Run: headless pygame with SDL's dummy video driver; simulated clock (each Clock.tick advances the game by its frame time, no real sleeping); random seed 0; keys injected as events and as key.get_pressed() state; no mouse input.
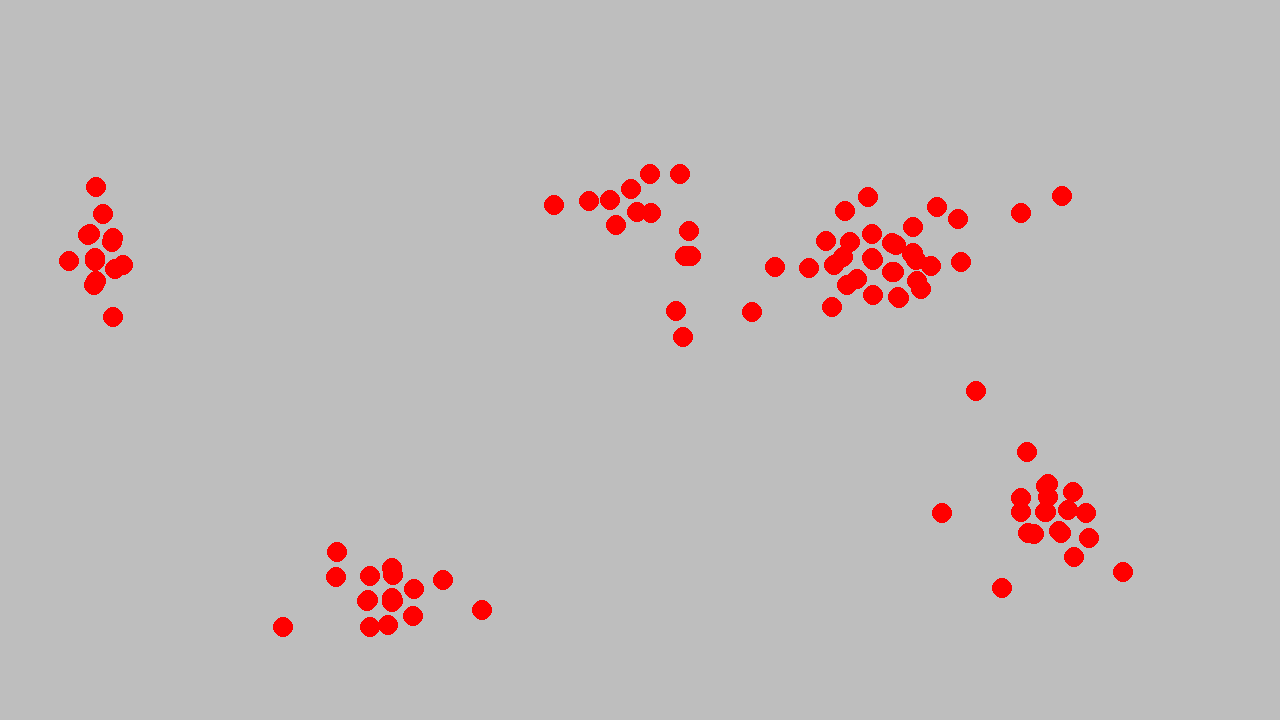
Frame 1 of 4 · flips 1–60 · no input
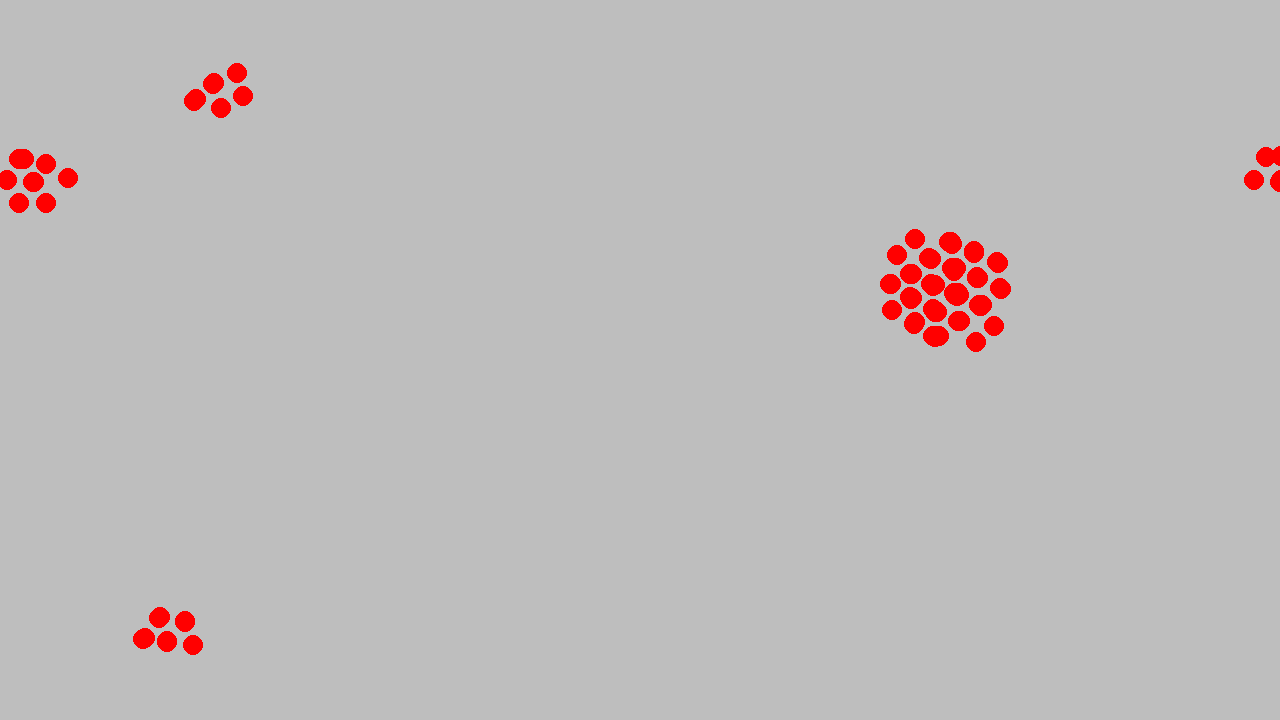
Frame 2 of 4 · flips 61–180 · tapped SPACE, RETURN · held RIGHT (→), D
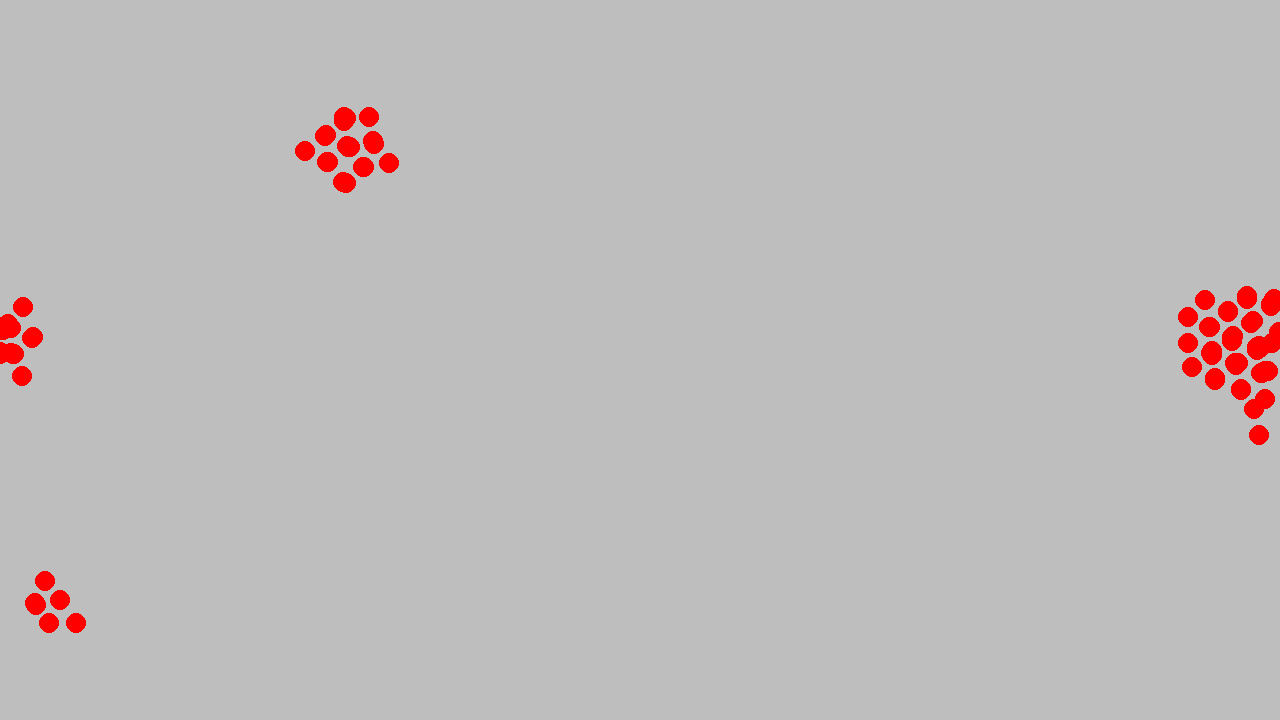
Frame 3 of 4 · flips 181–300 · held DOWN (↓), S
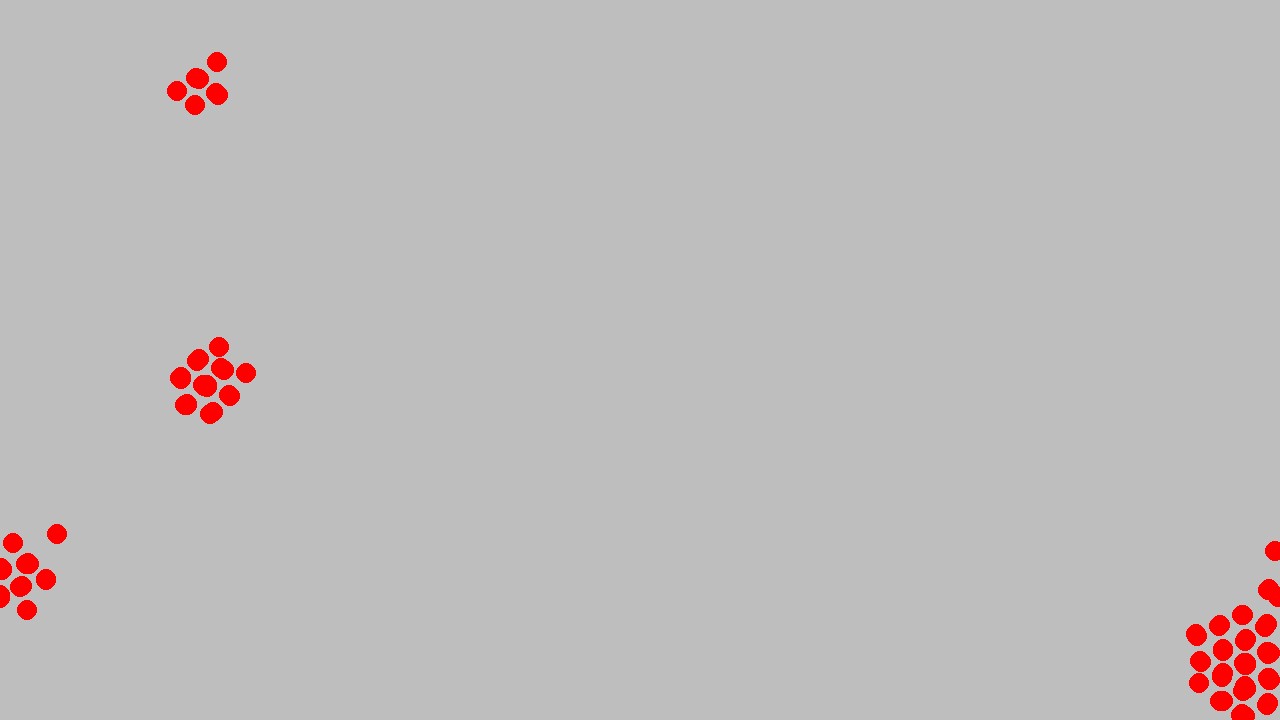
Frame 4 of 4 · flips 301–420 · held LEFT (←), A, UP (↑), W

The pygame program that drew these frames:

import pygame
import random
import math

WIDTH = 1280
HEIGH = 720
MAX_SPEED = 3

SEPARATION_FACTOR = 0.1
ALIGNMENT_FACTOR = 0.1
COHERENCE_FACTOR = 0.1
SEPATARATION_DIST = 25

class Agent():
    def __init__(self, x, y) -> None:
        self.position = pygame.Vector2(x, y)
        self.velocity = pygame.Vector2(0, 0)
        self.acceleration = pygame.Vector2(0, 0)
        self.mass = 1
    
    def update(self):
        self.velocity = self.velocity + self.acceleration
        if self.velocity.length() > MAX_SPEED:
            self.velocity = self.velocity.normalize() * MAX_SPEED
        self.position = self.position + self.velocity
        self.acceleration = pygame.Vector2(0, 0)
    
    def apply_force(self, x, y):
        force = pygame.Vector2(x, y)
        self.acceleration = self.acceleration + (force / self.mass)
    
    def seek(self, x, y):
        d = pygame.Vector2(x, y) - self.position
        d = d.normalize() * 0.1 # normalize = run by one frame
        seeking_force = d
        self.apply_force(seeking_force.x, seeking_force.y)

    def conherence(self, agent):
        center_of_mass = pygame.Vector2(0, 0)
        agent_in_range_count = 0
        for agent in agents:
            if agent != self:
                dist = math.sqrt((self.position.x - agent.position.x)**2
                             + (self.position.y - agent.position.y)**2)

                if dist < 200:
                    center_of_mass += agent.position
                    agent_in_range_count += 1
        if agent_in_range_count > 0:
            center_of_mass /= agent_in_range_count

            d = center_of_mass - self.position
            f = d * COHERENCE_FACTOR
            self.apply_force(f.x, f.y)

    def separation(self, agents):
        d = pygame.Vector2(0, 0)
        for agent in agents:
            dist = math.sqrt((self.position.x - agent.position.x)**2
                             + (self.position.y - agent.position.y)**2)

            if dist < SEPATARATION_DIST:
                d += self.position - agent.position
        
        separation_force = d * SEPARATION_FACTOR
        self.apply_force(separation_force.x, separation_force.y)
    
    def alignment(self, agents):
        v = pygame.Vector2(0, 0)
        for agent in agents:
            if agent != self:
                v += agent.velocity
        
        v /= len(agents) - 1
        alignmnent_force = v * ALIGNMENT_FACTOR
        self.apply_force(alignmnent_force.x, alignmnent_force.y)
    
    def draw(self):
        pygame.draw.circle(screen, "red", self.position, 10)

agents = []
for i in range(100):
    agents.append(Agent(random.uniform(0, WIDTH), random.uniform(0, HEIGH)))

# pygame setup
pygame.init()
screen = pygame.display.set_mode((WIDTH, HEIGH))
clock = pygame.time.Clock()
running = True

## ------- Game Loop ------------
while running:
    for event in pygame.event.get():
        if event.type == pygame.QUIT:
            running = False
        
    screen.fill("gray")

    for agent in agents:
        #agent.seek(400, 400)
        agent.conherence(agents)
        agent.separation(agents)
        agent.alignment(agents)
        agent.update()
        agent.draw()
    
    for agent in agents:
        if agent.position.x > WIDTH + 1:
            agent.position.x = 1
        elif agent.position.x < 0:
            agent.position.x = WIDTH
        if agent.position.y > HEIGH + 1:
            agent.position.y = 1
        elif agent.position.y < 0:
            agent.position.y = HEIGH
    
    pygame.display.flip()

    clock.tick(60)

pygame.quit()
